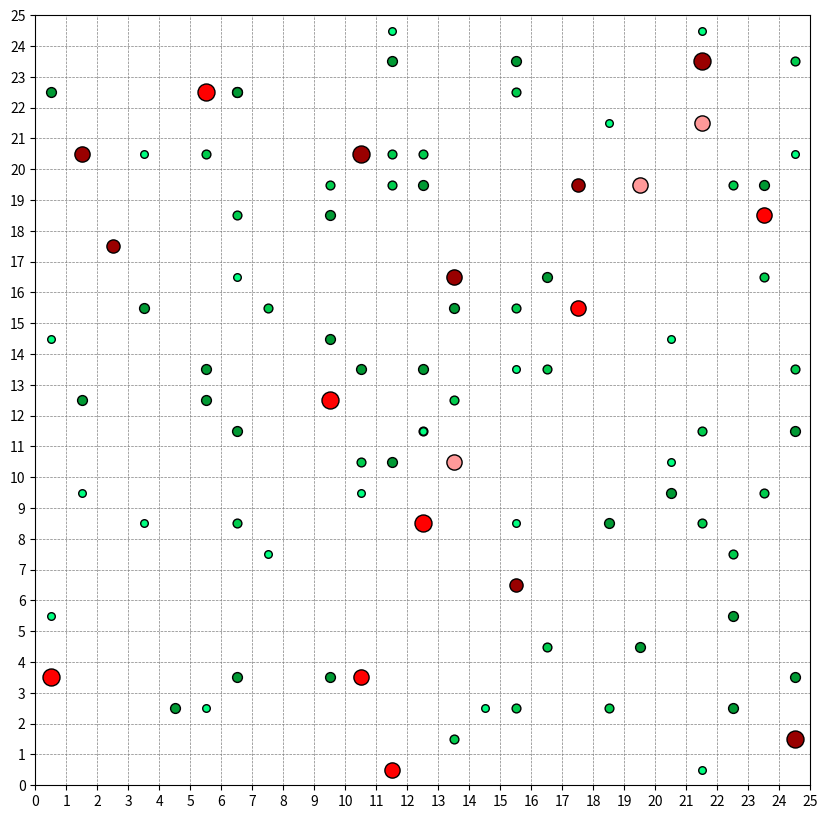

Python code for this plot:
import random
import copy
import csv
import math
import os
import matplotlib.pyplot as plt
import matplotlib.animation as animation

# Constants
WORLD_SIZE = 25         # 25x25 grid
NUM_CREATURES = 20      # Population size per epoch
NUM_FOOD = 80
FOOD_LIFESPAN = 1       # Food respawns every generation
MUTATION_RATE = 0.1
REPRODUCTION_THRESHOLD = 100
GENERATIONS_PER_EPOCH = 50    # Number of generations in one epoch
NUM_EPOCHS = 10             # Total number of epochs

# RL-specific constant
RL_LEARNING_RATE = 0.2

# Food energy values and movement directions
FOOD_TYPES = {1: 25, 2: 35, 3: 45}

DIRECTIONS = [(-1, -1), (-1, 0), (-1, 1),
              (0, -1),          (0, 1),
              (1, -1),  (1, 0),  (1, 1)]

# Visualization settings
BACKGROUND_COLOR = (1, 1, 1)  # White background
CREATURE_BASE_SIZE = 60       # Base size for creature visualization
CREATURE_SIZE_INCREMENT = 30  # Extra size per creature size level
FOOD_BASE_SIZE = 20           # Base size for food visualization
FOOD_SIZE_INCREMENT = 10      # Extra size per food type
CREATURE_COLORS = {
    1: (1.0, 0.6, 0.6),
    2: (1.0, 0.0, 0.0),
    3: (0.6, 0.0, 0.0)
}
FOOD_COLORS = {
    1: (0, 1, 0.5),
    2: (0, 0.8, 0.3),
    3: (0, 0.6, 0.2)
}

def mutate_trait(trait, mutation_rate=MUTATION_RATE):
    """Mutate a trait value (e.g., speed or size) to one of the other possible values {1,2,3}."""
    if random.random() < mutation_rate:
        possible_values = [t for t in [1, 2, 3] if t != trait]
        return random.choice(possible_values)
    return trait

def mutate_policy(policy, mutation_rate=MUTATION_RATE, noise_std=0.05):
    """Return a mutated copy of an RL policy (a list of probabilities)."""
    new_policy = []
    for p in policy:
        if random.random() < mutation_rate:
            new_policy.append(max(0.001, min(1, p + random.gauss(0, noise_std))))
        else:
            new_policy.append(p)
    total = sum(new_policy)
    return [p / total for p in new_policy]

class Creature:
    next_id = 0  # Unique ID counter for creatures

    def __init__(self, x, y, speed, size, seed=None):
        self.x = x
        self.y = y
        self.speed = speed    # Trait: 1, 2, or 3
        self.size = size      # Trait: 1, 2, or 3
        self.energy = self.max_energy()
        self.id = Creature.next_id
        Creature.next_id += 1
        self.offspring_count = 0  # For logging reproduction events
        if seed is None:
            seed = random.SystemRandom().randint(0, 2**32 - 1)
        self.rng = random.Random(seed)
        # Initialize a uniform RL policy over 9 actions (8 directions + stay)
        self.policy = [1/9] * 9

    def max_energy(self):
        return 150 + (self.size - 1) * 50

    def update_policy(self, action_index, reward):
        """
        Update the RL policy immediately for the chosen action.
        A high reward (from eating food) increases the probability of that action.
        """
        new_policy = []
        for i in range(len(self.policy)):
            if i == action_index:
                new_val = self.policy[i] + RL_LEARNING_RATE * reward * (1 - self.policy[i])
            else:
                new_val = self.policy[i] - RL_LEARNING_RATE * reward * self.policy[i]
            new_policy.append(max(0.001, new_val))
        total = sum(new_policy)
        self.policy = [p / total for p in new_policy]

    def move(self, food_map):
        """
        For each movement step (up to self.speed):
          - Scan adjacent cells (8 neighbors) and the current cell for food.
          - Compute effective action probabilities by combining the RL policy and the scanned food values.
          - Choose an action based on these effective probabilities.
          - Execute the chosen action (move or stay) and, if food is present in the target cell, collect it.
          - Update the RL policy with the immediate reward (which is the food actually collected).
        After all steps, subtract the movement cost from energy.
        Energy increases only through actual food consumption.
        """
        total_food_collected = 0
        num_moves = 0

        # Constant to scale scanned food information in decision making.
        SCAN_FACTOR = 0.25

        for _ in range(self.speed):
            # Scan 8 neighboring cells and the current cell.
            scanned_values = []
            for dx, dy in DIRECTIONS:
                new_x = self.x + dx
                new_y = self.y + dy
                if 0 <= new_x < WORLD_SIZE and 0 <= new_y < WORLD_SIZE:
                    cell_food = food_map.get((new_x, new_y), [])
                    scanned_values.append(sum(FOOD_TYPES[ft] for ft in cell_food))
                else:
                    scanned_values.append(0)
            # Scan the current cell (for the "stay" action)
            current_cell_food = food_map.get((self.x, self.y), [])
            scanned_values.append(sum(FOOD_TYPES[ft] for ft in current_cell_food))

            # Combine RL policy with scanning info.
            # Effective probability = policy[i] + SCAN_FACTOR * (scanned food value)
            effective_prob = [self.policy[i] + SCAN_FACTOR * scanned_values[i] for i in range(9)]
            total_prob = sum(effective_prob)
            effective_prob = [p / total_prob for p in effective_prob]

            # Choose an action based on the effective probabilities.
            action_index = self.rng.choices(range(9), weights=effective_prob)[0]
            immediate_reward = 0

            if action_index < 8:
                dx, dy = DIRECTIONS[action_index]
                new_x = max(0, min(WORLD_SIZE - 1, self.x + dx))
                new_y = max(0, min(WORLD_SIZE - 1, self.y + dy))
                self.x, self.y = new_x, new_y
                num_moves += 1
                if (self.x, self.y) in food_map:
                    food_value = sum(FOOD_TYPES[ft] for ft in food_map[(self.x, self.y)])
                    immediate_reward += food_value
                    del food_map[(self.x, self.y)]
            else:
                # Stay action.
                if (self.x, self.y) in food_map:
                    food_value = sum(FOOD_TYPES[ft] for ft in food_map[(self.x, self.y)])
                    immediate_reward += food_value
                    del food_map[(self.x, self.y)]

            # Update the policy based on the immediate reward from food collection.
            self.update_policy(action_index, immediate_reward)
            total_food_collected += immediate_reward

        # Calculate movement cost as before.
        baseline = 10 * self.size
        max_cost = (self.speed + self.size) * 10
        movement_cost = baseline + round((max_cost - baseline) * (num_moves / self.speed))
        overall_change = total_food_collected - movement_cost
        self.energy += overall_change

    def reproduce(self):
        """
        Attempt reproduction if energy is high enough.
        If successful, create an offspring with 70% of its max energy and a mutated copy of the parent's RL policy.
        The parent's offspring_count is incremented.
        """
        reproduction_cost = 20 * (self.speed + self.size)
        if self.energy >= REPRODUCTION_THRESHOLD + (self.size - 1) * 50:
            new_speed = mutate_trait(self.speed)
            new_size = mutate_trait(self.size)
            new_seed = int.from_bytes(os.urandom(4), 'big')
            offset = self.rng.choice(DIRECTIONS + [(0, 0)])
            offspring_x = max(0, min(WORLD_SIZE - 1, self.x + offset[0]))
            offspring_y = max(0, min(WORLD_SIZE - 1, self.y + offset[1]))
            offspring = Creature(offspring_x, offspring_y, new_speed, new_size, seed=new_seed)
            # Offspring inherit a mutated copy of the parent's RL policy.
            offspring.policy = mutate_policy(self.policy)
            offspring.energy = round(0.7 * offspring.max_energy())
            self.energy -= reproduction_cost
            self.offspring_count += 1
            return offspring
        return None

class World:
    def __init__(self, population=None, seed=None):
        if seed is None:
            seed = random.SystemRandom().randint(0, 2**32 - 1)
        self.rng = random.Random(seed)
        if population is None:
            Creature.next_id = 0
            self.creatures = [Creature(
                                self.rng.randint(0, WORLD_SIZE - 1),
                                self.rng.randint(0, WORLD_SIZE - 1),
                                self.rng.randint(1, 3),
                                self.rng.randint(1, 3),
                                seed=self.rng.randint(0, 2**32 - 1)
                              ) for _ in range(NUM_CREATURES)]
        else:
            self.creatures = population[:]  # Copy provided population.
        self.food_map = {}
        self.food_timer = FOOD_LIFESPAN
        self.spawn_food()

    def spawn_food(self):
        self.food_map.clear()
        for _ in range(NUM_FOOD):
            pos = (self.rng.randint(0, WORLD_SIZE - 1), self.rng.randint(0, WORLD_SIZE - 1))
            food_type = self.rng.choice([1, 2, 3])
            if pos in self.food_map:
                self.food_map[pos].append(food_type)
            else:
                self.food_map[pos] = [food_type]
        self.food_timer = FOOD_LIFESPAN

    def update(self):
        """
        For each generation:
          - Each creature moves (using the modified RL-based move).
          - Each creature attempts reproduction.
          - Creatures with energy <= 0 are removed.
        Returns reproduction and death counts.
        """
        initial_count = len(self.creatures)
        new_creatures = []
        reproduction_count = 0
        for creature in self.creatures:
            creature.move(self.food_map)
            offspring = creature.reproduce()
            if offspring:
                new_creatures.append(offspring)
                reproduction_count += 1
        survivors = [c for c in self.creatures if c.energy > 0]
        death_count = initial_count - len(survivors)
        self.creatures = survivors + new_creatures
        self.food_timer -= 1
        if self.food_timer <= 0:
            self.spawn_food()
        return reproduction_count, death_count

    def stats(self, epoch, generation, reproduction_count, death_count):
        """
        Compute overall statistics (population size, energy, trait counts, etc.) for logging.
        """
        speed_counts = {1: 0, 2: 0, 3: 0}
        size_counts = {1: 0, 2: 0, 3: 0}
        energies = [c.energy for c in self.creatures]
        offspring_counts = [c.offspring_count for c in self.creatures]
        total_creatures = len(self.creatures)
        total_energy = sum(energies)
        avg_energy = total_energy / total_creatures if total_creatures else 0
        min_energy = min(energies) if energies else 0
        max_energy = max(energies) if energies else 0
        std_energy = math.sqrt(sum((e - avg_energy) ** 2 for e in energies) / total_creatures) if total_creatures else 0
        avg_offspring = sum(offspring_counts) / total_creatures if total_creatures else 0
        for c in self.creatures:
            speed_counts[c.speed] += 1
            size_counts[c.size] += 1
        stats_text = (f"Epoch {epoch}, Gen {generation} | Creatures: {total_creatures} | "
                      f"Avg Energy: {avg_energy:.2f} | Min: {min_energy} | Max: {max_energy} | Std: {std_energy:.2f} | "
                      f"Avg Offspring: {avg_offspring:.2f} | Repro: {reproduction_count} | Death: {death_count} | "
                      f"Speed: {speed_counts[1]}/{speed_counts[2]}/{speed_counts[3]} | "
                      f"Size: {size_counts[1]}/{size_counts[2]}/{size_counts[3]}")
        print(stats_text)
        return [epoch, generation, total_creatures, avg_energy, min_energy, max_energy, std_energy,
                speed_counts[1], speed_counts[2], speed_counts[3],
                size_counts[1], size_counts[2], size_counts[3],
                avg_offspring, reproduction_count, death_count]

    def get_snapshot(self, epoch, generation):
        """Return a snapshot of the current state for animation."""
        snapshot = {
            "epoch": epoch,
            "generation": generation,
            "food_map": copy.deepcopy(self.food_map),
            "creatures": [{"id": c.id, "x": c.x, "y": c.y,
                           "speed": c.speed, "size": c.size, "energy": c.energy,
                           "offspring_count": c.offspring_count}
                          for c in self.creatures],
            "stats_title": f"Epoch {epoch} Gen {generation} | Creatures: {len(self.creatures)}"
        }
        return snapshot

    def display(self):
        """Display the current world state."""
        fig, ax = plt.subplots(figsize=(10, 10))
        ax.set_facecolor(BACKGROUND_COLOR)
        ax.set_xlim(0, WORLD_SIZE)
        ax.set_ylim(0, WORLD_SIZE)
        ax.set_xticks(range(WORLD_SIZE + 1))
        ax.set_yticks(range(WORLD_SIZE + 1))
        ax.grid(True, color='gray', linestyle='--', linewidth=0.5)
        for (x, y), food_list in self.food_map.items():
            for food_type in food_list:
                ax.scatter(x + 0.5, y + 0.5,
                           s=FOOD_BASE_SIZE + FOOD_SIZE_INCREMENT * food_type,
                           c=[FOOD_COLORS[food_type]], edgecolors='black')
        for creature in self.creatures:
            ax.scatter(creature.x + 0.5, creature.y + 0.5,
                       s=CREATURE_BASE_SIZE + CREATURE_SIZE_INCREMENT * creature.size,
                       c=[CREATURE_COLORS[creature.speed]], edgecolors='black')
        plt.show()

def run_epoch(population, epoch, generations=GENERATIONS_PER_EPOCH):
    """Run one epoch (a block of generations) and return the final population, stats, and snapshots."""
    results = []
    history = []
    world = World(population)
    for gen in range(1, generations + 1):
        repro_count, death_count = world.update()
        stats_line = world.stats(epoch, gen, repro_count, death_count)
        results.append(stats_line)
        snapshot = world.get_snapshot(epoch, gen)
        history.append(snapshot)
    return world.creatures, results, history

def generate_new_population(best_policy):
    """
    Create a new population of NUM_CREATURES where each creature inherits
    a mutated copy of the best policy from the previous epoch.
    """
    new_population = []
    for _ in range(NUM_CREATURES):
        x = random.randint(0, WORLD_SIZE - 1)
        y = random.randint(0, WORLD_SIZE - 1)
        speed = random.randint(1, 3)
        size = random.randint(1, 3)
        creature = Creature(x, y, speed, size)
        creature.policy = mutate_policy(best_policy)
        creature.energy = creature.max_energy()
        creature.offspring_count = 0
        new_population.append(creature)
    return new_population

def run_simulation():
    # Initialize the initial population randomly.
    population = [Creature(random.randint(0, WORLD_SIZE - 1),
                             random.randint(0, WORLD_SIZE - 1),
                             random.randint(1, 3),
                             random.randint(1, 3))
                  for _ in range(NUM_CREATURES)]
    overall_results = []
    overall_history = []

    for epoch in range(1, NUM_EPOCHS + 1):
        # Reset energy, offspring_count, and randomize positions for all creatures at the start of each epoch.
        for creature in population:
            creature.energy = creature.max_energy()
            creature.offspring_count = 0
            creature.x = random.randint(0, WORLD_SIZE - 1)
            creature.y = random.randint(0, WORLD_SIZE - 1)
        population, epoch_results, epoch_history = run_epoch(population, epoch)
        overall_results.extend(epoch_results)
        overall_history.extend(epoch_history)

        # Check if the population is empty.
        if population:
            best_creature = max(population, key=lambda c: c.offspring_count)
            print(f"Epoch {epoch} best creature: ID {best_creature.id}, Offspring Count: {best_creature.offspring_count}")
            best_policy = best_creature.policy
        else:
            # If extinct, reinitialize with a default (uniform) policy.
            print(f"Epoch {epoch}: Population extinct. Reinitializing population with default policy.")
            best_policy = [1/9] * 9

        # Generate a new population for the next epoch using the best (or default) policy.
        population = generate_new_population(best_policy)

    # Save overall statistics to a CSV file (code unchanged) ...
    with open("rl_overall_stats.csv", "w", newline="") as file:
        writer = csv.writer(file)
        writer.writerow(["Epoch", "Generation", "Total Creatures", "Average Energy",
                         "Min Energy", "Max Energy", "Std Energy",
                         "Speed 1", "Speed 2", "Speed 3",
                         "Size 1", "Size 2", "Size 3",
                         "Avg Offspring Count", "Reproduction Count", "Death Count"])
        writer.writerows(overall_results)
    print("Overall statistics saved to rl_overall_stats.csv.")

    return population, overall_history, overall_results

def animate_simulation(history):
    """Animate the simulation snapshots."""
    fig, ax = plt.subplots(figsize=(10, 10))
    ax.set_facecolor(BACKGROUND_COLOR)
    ax.set_xlim(0, WORLD_SIZE)
    ax.set_ylim(0, WORLD_SIZE)
    ax.set_xticks(range(WORLD_SIZE + 1))
    ax.set_yticks(range(WORLD_SIZE + 1))
    ax.grid(True, color='gray', linestyle='--', linewidth=0.5)

    def update_frame(i):
        ax.clear()
        ax.set_facecolor(BACKGROUND_COLOR)
        ax.set_xlim(0, WORLD_SIZE)
        ax.set_ylim(0, WORLD_SIZE)
        ax.set_xticks(range(WORLD_SIZE + 1))
        ax.set_yticks(range(WORLD_SIZE + 1))
        ax.grid(True, color='gray', linestyle='--', linewidth=0.5)

        snapshot = history[i]

        # Plot food.
        for (x, y), food_list in snapshot["food_map"].items():
            for food_type in food_list:
                ax.scatter(x + 0.5, y + 0.5,
                           s=FOOD_BASE_SIZE + FOOD_SIZE_INCREMENT * food_type,
                           c=[FOOD_COLORS[food_type]], edgecolors='black')
        # Plot creatures.
        for creature in snapshot["creatures"]:
            ax.scatter(creature["x"] + 0.5, creature["y"] + 0.5,
                       s=CREATURE_BASE_SIZE + CREATURE_SIZE_INCREMENT * creature["size"],
                       c=[CREATURE_COLORS[creature["speed"]]], edgecolors='black')
        # Annotate cell counts.
        cell_counts = {}
        for creature in snapshot["creatures"]:
            pos = (creature["x"], creature["y"])
            cell_counts[pos] = cell_counts.get(pos, 0) + 1
        for (x, y), count in cell_counts.items():
            ax.text(x + 0.3, y + 0.7, str(count),
                    color='blue', fontsize=8, weight='bold')
        ax.text(0.5, 1.02, snapshot["stats_title"],
                transform=ax.transAxes,
                fontsize=12, ha="center", va="bottom", color="black")

    anim = animation.FuncAnimation(fig, update_frame, frames=len(history), interval=500, repeat=False)
    plt.show()

if __name__ == "__main__":
    final_population, history, results = run_simulation()
    # Display the final state.
    world = World(final_population)
    world.display()
    # Optionally animate the simulation.
    animate_simulation(history)
